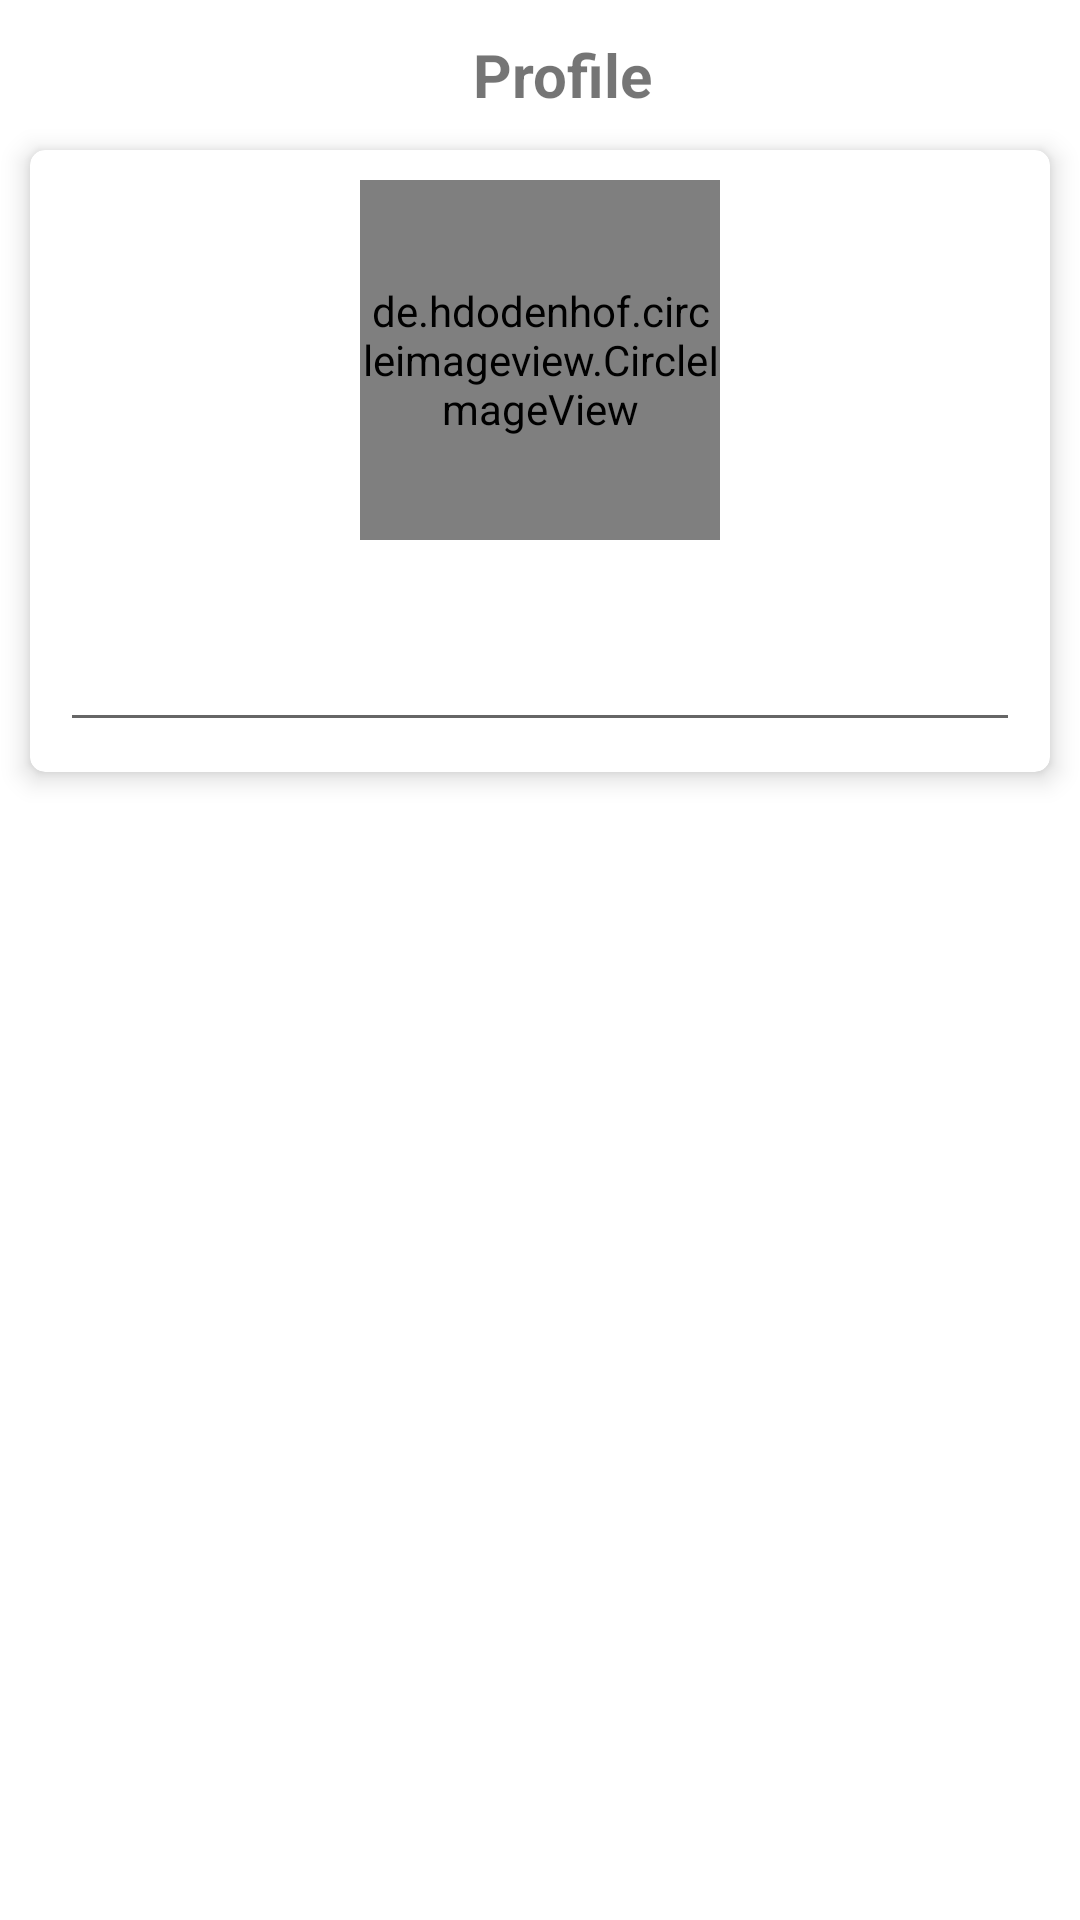

Reconstruct the res/layout file that produces this screen, plus the resources it refers to.
<!-- AndroidManifest.xml: application theme Theme.Network -->
<!-- res/layout/activity_profile2.xml -->
<?xml version="1.0" encoding="utf-8"?>
<LinearLayout xmlns:android="http://schemas.android.com/apk/res/android"
    android:layout_width="match_parent"
    android:layout_height="wrap_content"
    xmlns:app="http://schemas.android.com/apk/res-auto"
    xmlns:tools="http://schemas.android.com/tools"

    android:orientation="vertical">

    <LinearLayout
        android:layout_width="match_parent"
        android:layout_height="50dp"
        android:gravity="center_vertical"
        android:orientation="horizontal">

        <ImageView
            android:layout_width="0dp"
            android:layout_weight="0.5"
            android:layout_height="32dp"
            android:padding="5dp"
            android:src="@drawable/ic_back"
            android:id="@+id/imgBack"/>

        <TextView
            android:layout_width="wrap_content"
            android:layout_height="wrap_content"
            android:layout_marginStart="15dp"
            android:layout_weight="1"
            android:text="@string/Profile"
            android:textAlignment="center"
            android:textSize="20sp"
            android:textStyle="bold"
            android:layout_marginLeft="15dp"
            android:gravity="center_horizontal" />

        <ImageView
            android:layout_width="0dp"
            android:layout_weight="0.5"
            android:layout_height="32dp"
            android:padding="5dp"
            android:id="@+id/blank"/>

    </LinearLayout>

    <androidx.cardview.widget.CardView
        android:layout_width="match_parent"
        android:layout_height="wrap_content"
        android:padding="10dp"
        android:layout_marginStart="10dp"
        android:layout_marginEnd="10dp"
        app:cardElevation="5dp"
        app:cardCornerRadius="5dp">

        <LinearLayout
            android:layout_width="match_parent"
            android:layout_height="wrap_content"
            android:gravity="center"
            android:padding="10dp"
            android:orientation="vertical">

            <de.hdodenhof.circleimageview.CircleImageView
                xmlns:app="http://schemas.android.com/apk/res-auto"
                android:layout_width="120dp"
                android:layout_height="120dp"
                android:id="@+id/userImage"
                android:layout_marginStart="10dp"
                android:layout_marginEnd="10dp"
                app:civ_border_width="1dp"
                android:src="@mipmap/ic_launcher"
                app:civ_border_color="@color/colorPrimary"
                />

            <EditText
                android:id="@+id/etuserName"
                android:layout_width="match_parent"
                android:layout_height="wrap_content"
                android:textAlignment="center"
                android:layout_marginTop="10dp"
                tools:text="Example"
                android:maxLines="1"
                android:textSize="30sp"
                android:gravity="center_horizontal" />

            <Button
                android:id="@+id/btnSave"
                android:layout_width="match_parent"
                android:layout_height="wrap_content"
                android:background="@color/colorPrimary"
                android:layout_margin="15dp"
                android:visibility="gone"
                android:textColor="@color/colorAccent"
                android:text="@string/Save"/>

            <ProgressBar
                android:layout_width="wrap_content"
                android:layout_height="wrap_content"
                android:visibility="gone"
                android:indeterminateTint="@color/colorPrimaryDark"
                android:id="@+id/progressBar"/>

        </LinearLayout>

    </androidx.cardview.widget.CardView>


</LinearLayout>
<!-- resources referenced by this layout -->
<resources>
  <color name="colorAccent">#FFF</color>
  <color name="colorPrimary">#FF9800</color>
  <color name="colorPrimaryDark">#FF5722</color>
  <string name="Profile">Profile</string>
  <string name="Save">Save</string>
  <style name="Theme.Network" parent="Theme.MaterialComponents.DayNight.DarkActionBar">
  
          <item name="colorPrimary">@color/colorPrimary</item>
          <item name="colorPrimaryVariant">@color/colorPrimaryDark</item>
          <item name="colorOnPrimary">@color/colorText</item>
  
          <item name="colorSecondary">@color/colorTextBackround</item>
          <item name="colorSecondaryVariant">@color/colorPrimary</item>
          <item name="colorOnSecondary">@color/colorText</item>
  
          <item name="android:statusBarColor" tools:targetApi="l">?attr/colorPrimaryVariant</item>
  
      </style>
  <color name="colorText">#FF000000</color>
  <color name="colorTextBackround">#AAA1A1</color>
</resources>
